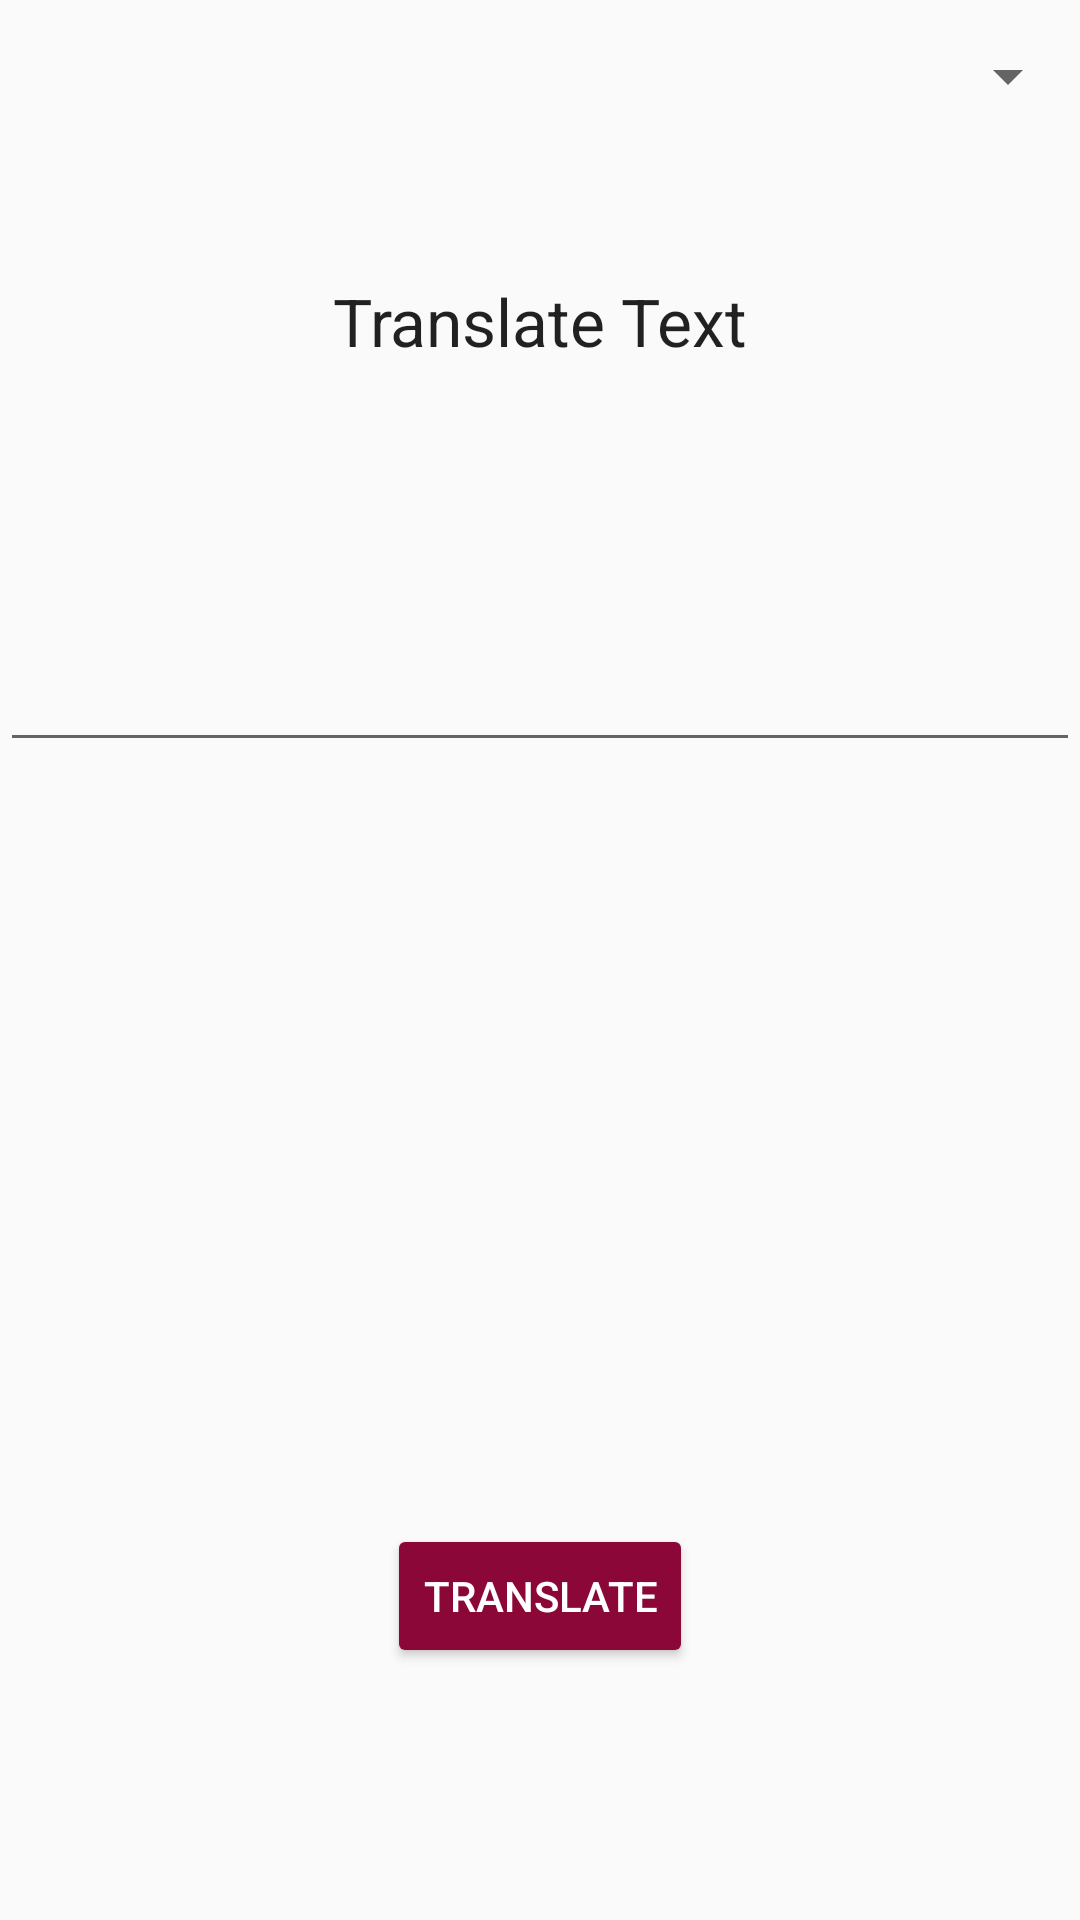

Here is an Android app screen rendered from its layout file. Give the layout XML and the strings, colors and styles it references.
<!-- AndroidManifest.xml: application theme AppTheme -->
<!-- res/layout/activity_translate.xml -->
<?xml version="1.0" encoding="utf-8"?>
<androidx.constraintlayout.widget.ConstraintLayout xmlns:android="http://schemas.android.com/apk/res/android"
    xmlns:app="http://schemas.android.com/apk/res-auto"
    xmlns:tools="http://schemas.android.com/tools"
    android:layout_width="match_parent"
    android:layout_height="match_parent"
    tools:context=".MainActivity">

    <TextView
        android:id="@+id/title"
        android:layout_width="wrap_content"
        android:layout_height="wrap_content"
        android:layout_margin="16dp"
        android:layout_marginTop="108dp"
        android:text="Translate Text"
        android:textAppearance="@style/TextAppearance.AppCompat.Large"
        app:layout_constraintBottom_toBottomOf="parent"
        app:layout_constraintLeft_toLeftOf="parent"
        app:layout_constraintRight_toRightOf="parent"
        app:layout_constraintTop_toTopOf="parent"
        app:layout_constraintVertical_bias="0.132" />

    <com.google.android.material.textfield.TextInputLayout
        android:id="@+id/enter_text_l"
        android:layout_width="match_parent"
        android:layout_height="wrap_content"
        android:layout_marginTop="16dp"
        android:hint="Enter Text"
        app:layout_constraintBottom_toBottomOf="parent"
        app:layout_constraintHorizontal_bias="0.0"
        app:layout_constraintLeft_toLeftOf="parent"
        app:layout_constraintRight_toRightOf="parent"
        app:layout_constraintTop_toBottomOf="@+id/title"
        app:layout_constraintVertical_bias="0.046"></com.google.android.material.textfield.TextInputLayout>

    <TextView
        android:id="@+id/translatedText"
        android:layout_width="1dp"
        android:layout_height="23dp"
        android:textAppearance="@style/TextAppearance.AppCompat.Large"
        app:layout_constraintBottom_toBottomOf="parent"
        app:layout_constraintEnd_toEndOf="parent"
        app:layout_constraintStart_toStartOf="parent"
        app:layout_constraintTop_toBottomOf="@+id/enter_text" />

    <Spinner
        android:id="@+id/targetLangSelector"
        android:layout_width="0dp"
        android:layout_height="wrap_content"
        android:textAlignment="center"
        app:layout_constraintBottom_toTopOf="@+id/title"
        app:layout_constraintEnd_toEndOf="parent"
        app:layout_constraintHorizontal_bias="0.0"
        app:layout_constraintStart_toStartOf="parent"
        app:layout_constraintTop_toTopOf="parent"
        app:layout_constraintVertical_bias="0.197" />

    <Button
        android:id="@+id/translate"
        style="@style/Widget.AppCompat.Button.Colored"
        android:layout_width="wrap_content"
        android:layout_height="wrap_content"
        android:onClick="translate"
        android:text="Translate"
        app:layout_constraintBottom_toBottomOf="parent"
        app:layout_constraintLeft_toLeftOf="parent"
        app:layout_constraintRight_toRightOf="parent"
        app:layout_constraintTop_toBottomOf="@+id/translatedText"
        app:layout_constraintVertical_bias="0.371" />

    <com.google.android.material.textfield.TextInputEditText
        android:id="@+id/enter_text"
        android:layout_width="match_parent"
        android:layout_height="wrap_content"
        app:layout_constraintBottom_toBottomOf="parent"
        app:layout_constraintEnd_toEndOf="parent"
        app:layout_constraintHorizontal_bias="0.0"
        app:layout_constraintStart_toStartOf="parent"
        app:layout_constraintTop_toBottomOf="@+id/enter_text_l"
        app:layout_constraintVertical_bias="0.119" />

</androidx.constraintlayout.widget.ConstraintLayout>
<!-- resources referenced by this layout -->
<resources>
  <style name="AppTheme" parent="Theme.AppCompat.Light.NoActionBar">
          
          <item name="colorPrimary">@color/colorPrimary</item>
          <item name="colorPrimaryDark">@color/colorPrimaryDark</item>
          <item name="colorAccent">@color/colorAccent</item>
      </style>
  <color name="colorPrimary">#68BDE4</color>
  <color name="colorPrimaryDark">#2B8DB9</color>
  <color name="colorAccent">#FF8B0737</color>
</resources>
